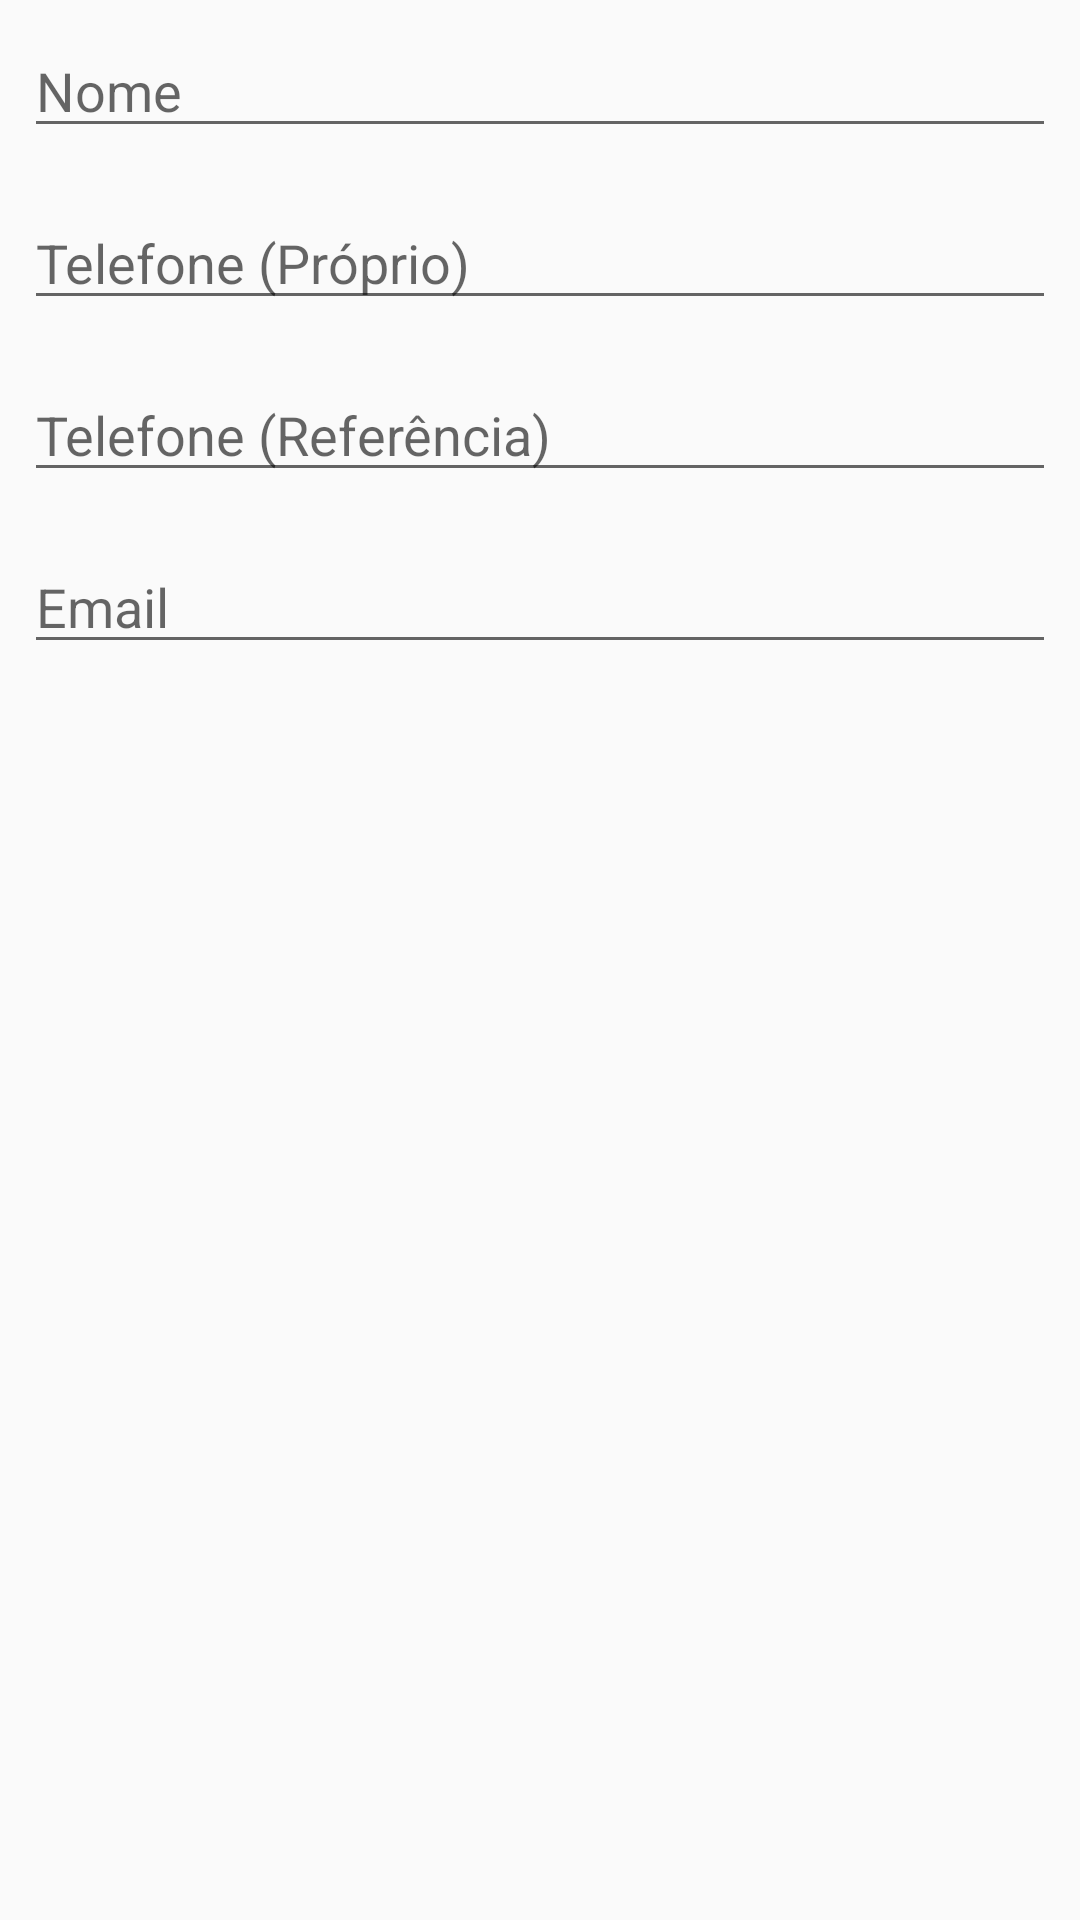

Produce the Android XML layout that renders to this screen, including the resource entries it uses.
<!-- AndroidManifest.xml: application theme Theme.ListaAlunos -->
<!-- res/layout/activity_formulario_aluno.xml -->
<?xml version="1.0" encoding="utf-8"?>
<LinearLayout xmlns:android="http://schemas.android.com/apk/res/android"
    android:layout_width="match_parent"
    android:layout_height="match_parent"
    android:orientation="vertical">

    <EditText
        android:id="@+id/campo_nome"
        android:layout_width="match_parent"
        android:layout_height="wrap_content"
        android:layout_margin="8dp"
        android:inputType="textCapWords"
        android:hint="@string/campo_nome"
        android:importantForAutofill="no" />

    <EditText
        android:id="@+id/campo_telefone_proprio"
        android:layout_width="match_parent"
        android:layout_height="wrap_content"
        android:layout_margin="8dp"
        android:inputType="phone"
        android:hint="@string/campo_telefone_proprio"
        android:importantForAutofill="no" />

    <EditText
        android:id="@+id/campo_telefone_referencia"
        android:layout_width="match_parent"
        android:layout_height="wrap_content"
        android:layout_margin="8dp"
        android:inputType="phone"
        android:hint="@string/campo_telefone_referencia"
        android:importantForAutofill="no" />

    <EditText
        android:id="@+id/campo_email"
        android:layout_width="match_parent"
        android:layout_height="wrap_content"
        android:layout_margin="8dp"
        android:inputType="textEmailAddress"
        android:hint="@string/campo_email"
        android:importantForAutofill="no" />

</LinearLayout>
<!-- resources referenced by this layout -->
<resources>
  <string name="campo_email">Email</string>
  <string name="campo_nome">Nome</string>
  <string name="campo_telefone_proprio">Telefone (Próprio)</string>
  <string name="campo_telefone_referencia">Telefone (Referência)</string>
  <style name="Theme.ListaAlunos" parent="Theme.AppCompat.Light.DarkActionBar">
          
          <item name="colorPrimary">@color/purple_500</item>
          <item name="colorPrimaryDark">@color/purple_700</item>
          <item name="colorAccent">@color/teal_200</item>
          
      </style>
  <!-- not gathered from this repository: default colours our renderer supplied (Android Studio template values) -->
  <color name="purple_500">#FF6200EE</color>
  <color name="purple_700">#FF3700B3</color>
  <color name="teal_200">#FF03DAC5</color>
</resources>
